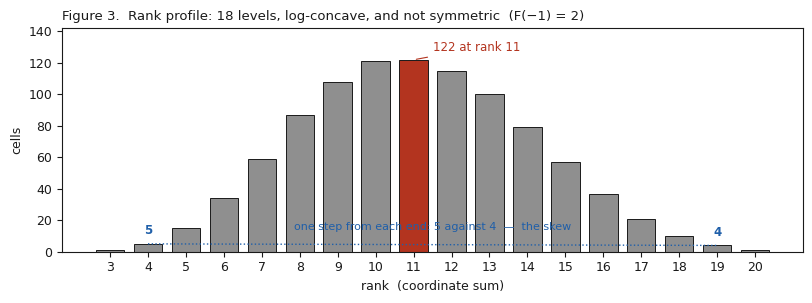

Write the Python code that produced this figure. (Note: this script raises an exception after producing the figure.)
import matplotlib; matplotlib.use('Agg')
import matplotlib.pyplot as plt
from collections import Counter
INK='#1a1a1a'; ACC='#b3341f'; BLU='#1f5fa9'; GRY='#8f8f8f'
plt.rcParams.update({'font.size':9,'axes.edgecolor':INK,'axes.labelcolor':INK,
 'text.color':INK,'xtick.color':INK,'ytick.color':INK,'axes.linewidth':0.8,
 'figure.facecolor':'white','savefig.facecolor':'white','font.family':'DejaVu Sans'})
CN,CE,CL,CK=3,3,1,3
L=[(n,l,k,q,e,f,g,S2)
   for n in range(1,CN+1) for l in range(0,min(n-1,CL)+1)
   for k in range(1,min(2*(2*l+1),CK)+1) for S2 in range(0,k+1)
   for q in range(0,k+1) for e in range(1,CE+1) for f in range(0,min(e-1,CL)+1)
   for g in range(0,min(q,2*(2*f+1))+1)]
S=set(L); NM=['n','\u2113','k','q','e','f','g','2S']; base=min(L)

# FIG 3 — rank profile
lev=Counter(sum(c) for c in L); ranks=sorted(lev); vals=[lev[r] for r in ranks]
fig,ax=plt.subplots(figsize=(8.2,3.1))
ax.bar(ranks,vals,width=0.75,color=[ACC if v==max(vals) else GRY for v in vals],
       edgecolor=INK,linewidth=0.7)
ax.set_xlabel('rank  (coordinate sum)'); ax.set_ylabel('cells'); ax.set_xticks(ranks)
ax.annotate('122 at rank 11',(11,122),textcoords='offset points',xytext=(14,6),
            fontsize=8.5,color=ACC,arrowprops=dict(arrowstyle='-',color=ACC,lw=0.8))
for r,v in [(4,5),(19,4)]:
    ax.annotate(str(v),(r,v),textcoords='offset points',xytext=(0,7),ha='center',
                fontsize=8.5,color=BLU,fontweight='bold')
ax.plot([4,19],[5,4],ls=':',color=BLU,lw=1.0)
ax.text(11.5,14,'one step from each end: 5 against 4  \u2014  the skew',ha='center',fontsize=8,color=BLU)
ax.set_ylim(0,142)
ax.set_title('Figure 3.  Rank profile: 18 levels, log-concave, and not symmetric  (F(\u22121) = 2)',
             fontsize=9.5,loc='left',pad=6)
plt.tight_layout(); plt.savefig('build/figures/Indexing_Electromagnetism_fig03.png',dpi=200); plt.close()

# FIG 4 — Birkhoff generator poset
def dn(c): return [tuple(d) for d in ([*c[:i],c[i]-1,*c[i+1:]] for i in range(8)) if tuple(d) in S]
ji=sorted([c for c in L if len(dn(c))==1],key=lambda c:(sum(c),c))
leq=lambda a,b: all(p<=q for p,q in zip(a,b))
cov=[(a,b) for a in ji for b in ji if a!=b and leq(a,b)
     and not any(c!=a and c!=b and leq(a,c) and leq(c,b) for c in ji)]
def lbl(c):
    d=[f"{NM[i]}={c[i]}" for i in range(8) if c[i]!=base[i]]
    return ", ".join(d) if d else 'bottom'
lvl={}
for c in ji: lvl.setdefault(sum(c),[]).append(c)
mnr=min(lvl); posn={}
for r in sorted(lvl):
    row=sorted(lvl[r]); n_=len(row)
    for i,c in enumerate(row): posn[c]=((i-(n_-1)/2)*2.55,(r-mnr)*1.0)
fig,ax=plt.subplots(figsize=(9.6,4.8))
for a,b in cov:
    x1,y1=posn[a]; x2,y2=posn[b]; ax.plot([x1,x2],[y1,y2],color=GRY,lw=0.9,zorder=1)
for idx,(c,(x,y)) in enumerate(sorted(posn.items(),key=lambda t:(t[1][1],t[1][0]))):
    ax.scatter([x],[y],s=78,color='white',edgecolors=INK,linewidths=1.0,zorder=2)
    up=(idx%2==0)
    ax.text(x,y+(0.26 if up else -0.26),lbl(c),ha='center',
            va='bottom' if up else 'top',fontsize=7.0,color=INK,zorder=3)
xs=[p[0] for p in posn.values()]; ys=[p[1] for p in posn.values()]
ax.set_xlim(min(xs)-2.0,max(xs)+2.0); ax.set_ylim(min(ys)-0.85,max(ys)+0.85); ax.axis('off')
ax.set_title('Figure 4.  The 17 join-irreducibles and their 20 covering relations.\n'
 'Every one of the 976 cells is a down-set of this poset, and every down-set is a cell \u2014 a 57-fold compression.\n'
 'The covers are the constraints made visible: a target subshell requires its shell; you may remove what you have.',
 fontsize=9.3,loc='left',pad=8)
plt.tight_layout(); plt.savefig('build/figures/Indexing_Electromagnetism_fig04.png',dpi=200); plt.close()
print("regenerated fig03 (rank, %d levels) and fig04 (%d JI, %d covers)"%(len(lev),len(ji),len(cov)))
